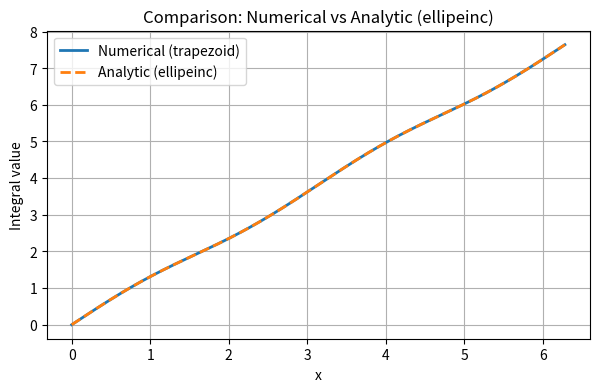

The script that saved this image:
import numpy as np
from scipy.integrate import cumulative_trapezoid
from scipy.special import ellipeinc
import matplotlib.pyplot as plt

# 参数
a = 1
b = 1.0

# 自变量区间
x = np.linspace(0, 2 * np.pi, 500)

# 被积函数
f = np.sqrt(a ** 2 + b ** 2 * np.cos(x) ** 2)

# 数值积分
I_num = cumulative_trapezoid(f, x, initial=0)

# 椭圆积分形式
A = np.sqrt(a ** 2 + b ** 2)
m = b ** 2 / (a ** 2 + b ** 2)
I_ellip = A * ellipeinc(x, m)  # 不完全椭圆积分第二类

# 比较
plt.figure(figsize=(7, 4))
plt.plot(x, I_num, label='Numerical (trapezoid)', lw=2)
plt.plot(x, I_ellip, '--', label='Analytic (ellipeinc)', lw=2)
plt.xlabel('x')
plt.ylabel('Integral value')
plt.legend()
plt.grid(True)
plt.title('Comparison: Numerical vs Analytic (ellipeinc)')
plt.show()
